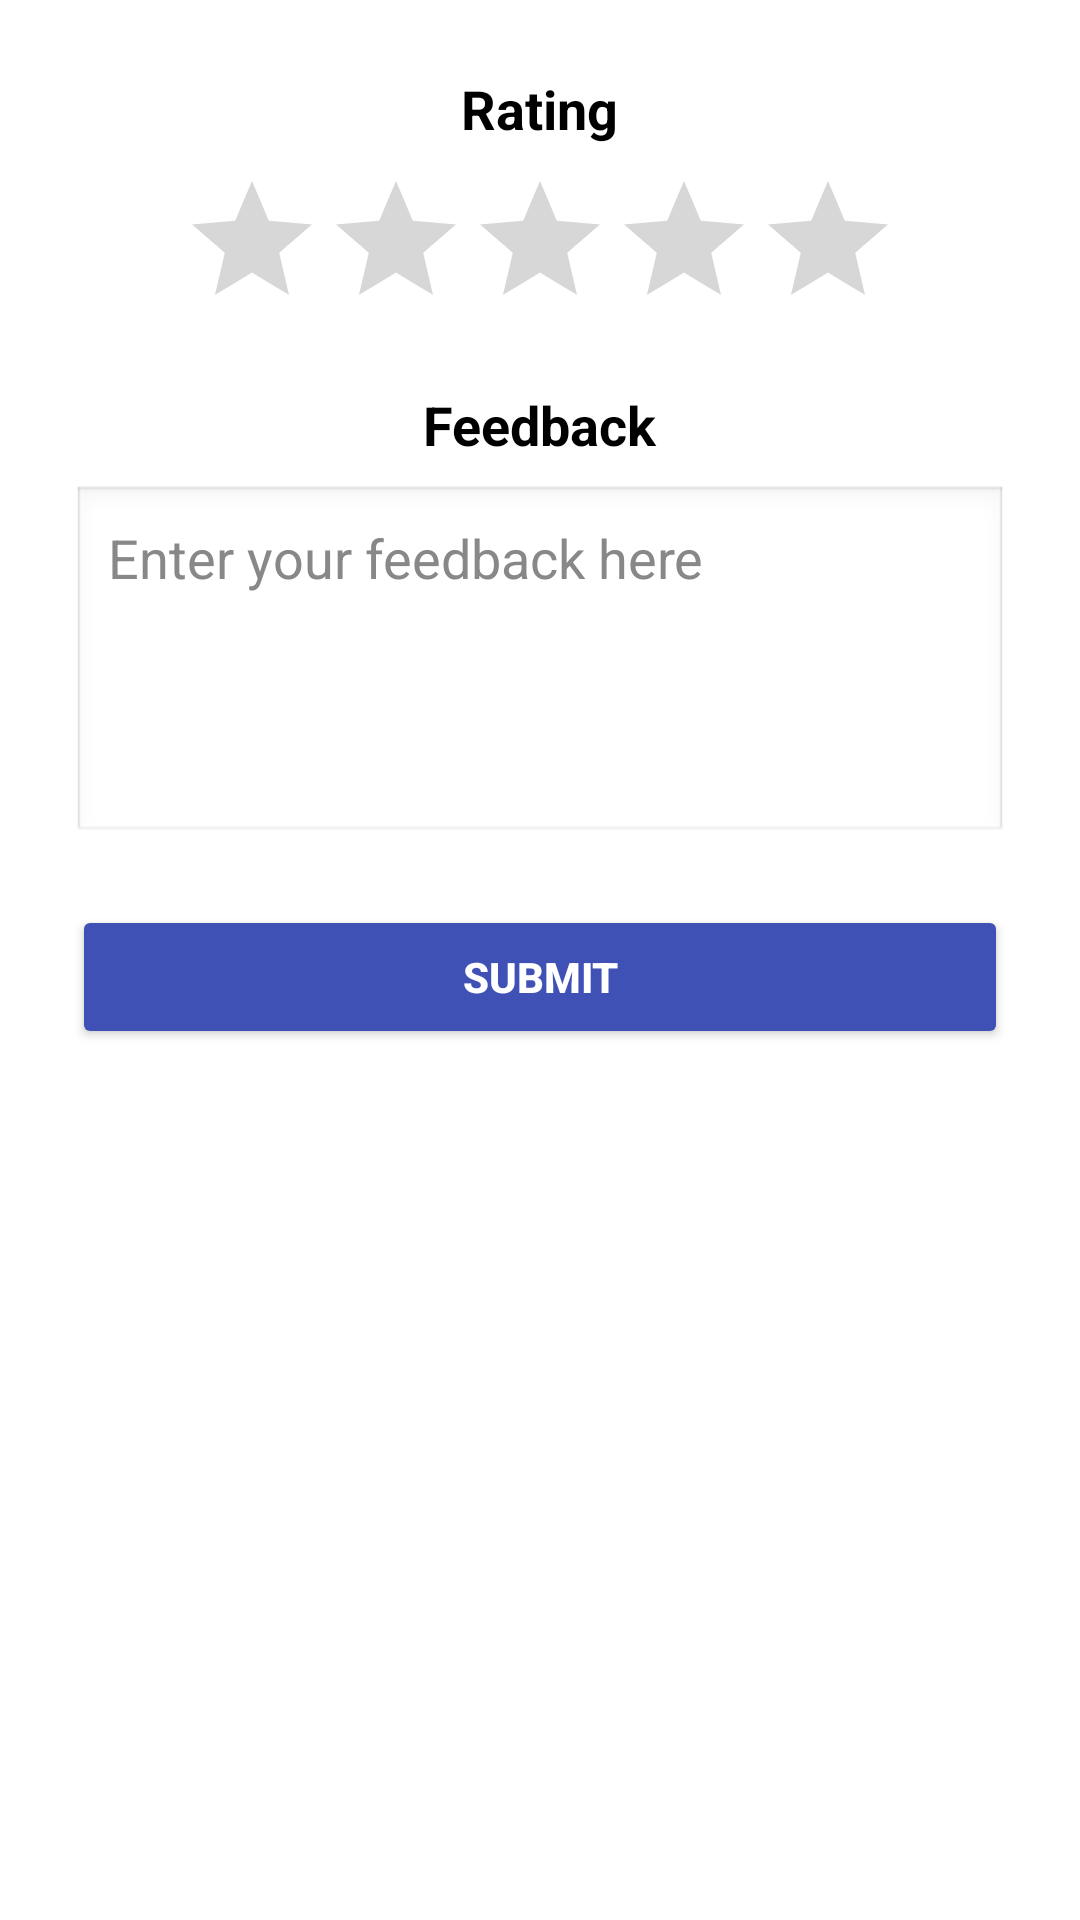

Write the Android layout XML for this screen, with the resource values it uses.
<!-- AndroidManifest.xml: application theme Theme.BusTrasit -->
<!-- res/layout/activity_feedback.xml -->
<?xml version="1.0" encoding="utf-8"?>
<LinearLayout xmlns:android="http://schemas.android.com/apk/res/android"
    android:layout_width="match_parent"
    android:layout_height="match_parent"
    android:orientation="vertical"
    android:gravity="center_horizontal"
    android:padding="24dp"
    android:background="#FFFFFF">

    <TextView
        android:layout_width="wrap_content"
        android:layout_height="wrap_content"
        android:text="Rating"
        android:textSize="18sp"
        android:textStyle="bold"
        android:textColor="#000000"
        android:layout_marginBottom="8dp" />

    <RatingBar
        android:id="@+id/ratingBar"
        android:layout_width="wrap_content"
        android:layout_height="wrap_content"
        android:numStars="5"
        android:stepSize="1.0"
        android:layout_marginBottom="16dp"
        android:theme="@style/YellowStars" />


    <TextView
        android:layout_width="wrap_content"
        android:layout_height="wrap_content"
        android:text="Feedback"
        android:textSize="18sp"
        android:textStyle="bold"
        android:textColor="#000000"
        android:layout_marginBottom="8dp" />

    <EditText
        android:id="@+id/commentBox"
        android:layout_width="match_parent"
        android:layout_height="120dp"
        android:gravity="top|start"
        android:background="@android:drawable/edit_text"
        android:hint="Enter your feedback here"
        android:textColor="#000000"
        android:textColorHint="#888888"
        android:inputType="textMultiLine"
        android:padding="12dp"
        android:layout_marginBottom="20dp" />

    <Button
        android:id="@+id/submitButton"
        android:layout_width="match_parent"
        android:layout_height="wrap_content"
        android:text="Submit"
        android:backgroundTint="#3F51B5"
        android:textColor="#FFFFFF"
        android:textStyle="bold"
        android:padding="10dp" />

</LinearLayout>
<!-- resources referenced by this layout -->
<resources>
  <style name="YellowStars" parent="Theme.AppCompat.Light">
      <item name="colorControlActivated">#FFD700</item> 
  </style>
  <style name="Theme.BusTrasit" parent="Base.Theme.BusTrasit" />
  <style name="Base.Theme.BusTrasit" parent="Theme.Material3.DayNight.NoActionBar">
          
          
      </style>
</resources>
